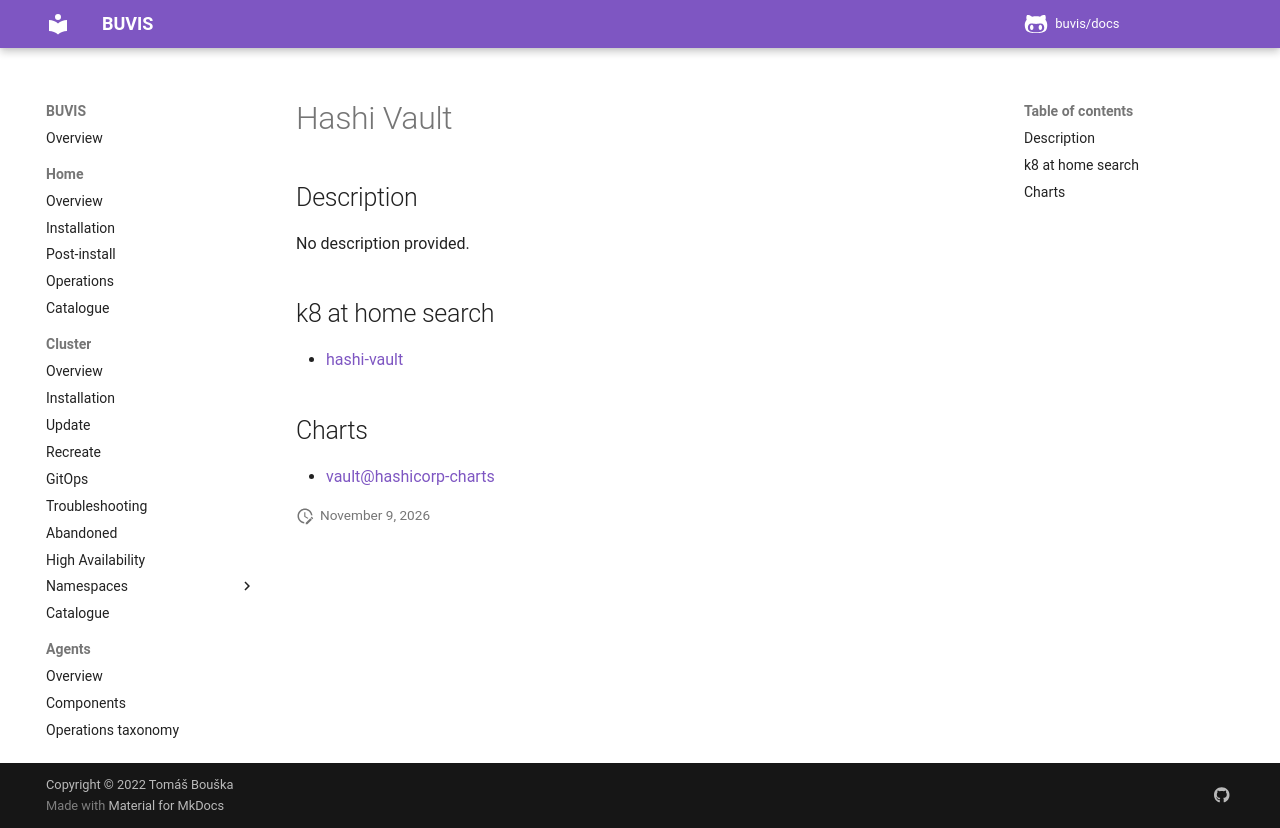

repository: buvis/docs · page: cluster/catalogue/hashi-vault/index.html · generator: mkdocs

# Hashi Vault

## Description

No description provided.

## k8 at home search

- [hashi-vault](https://nanne.dev/k8s-at-home-search/#/hashi-vault)

## Charts

- [vault@hashicorp-charts](https://helm.releases.hashicorp.com/)
